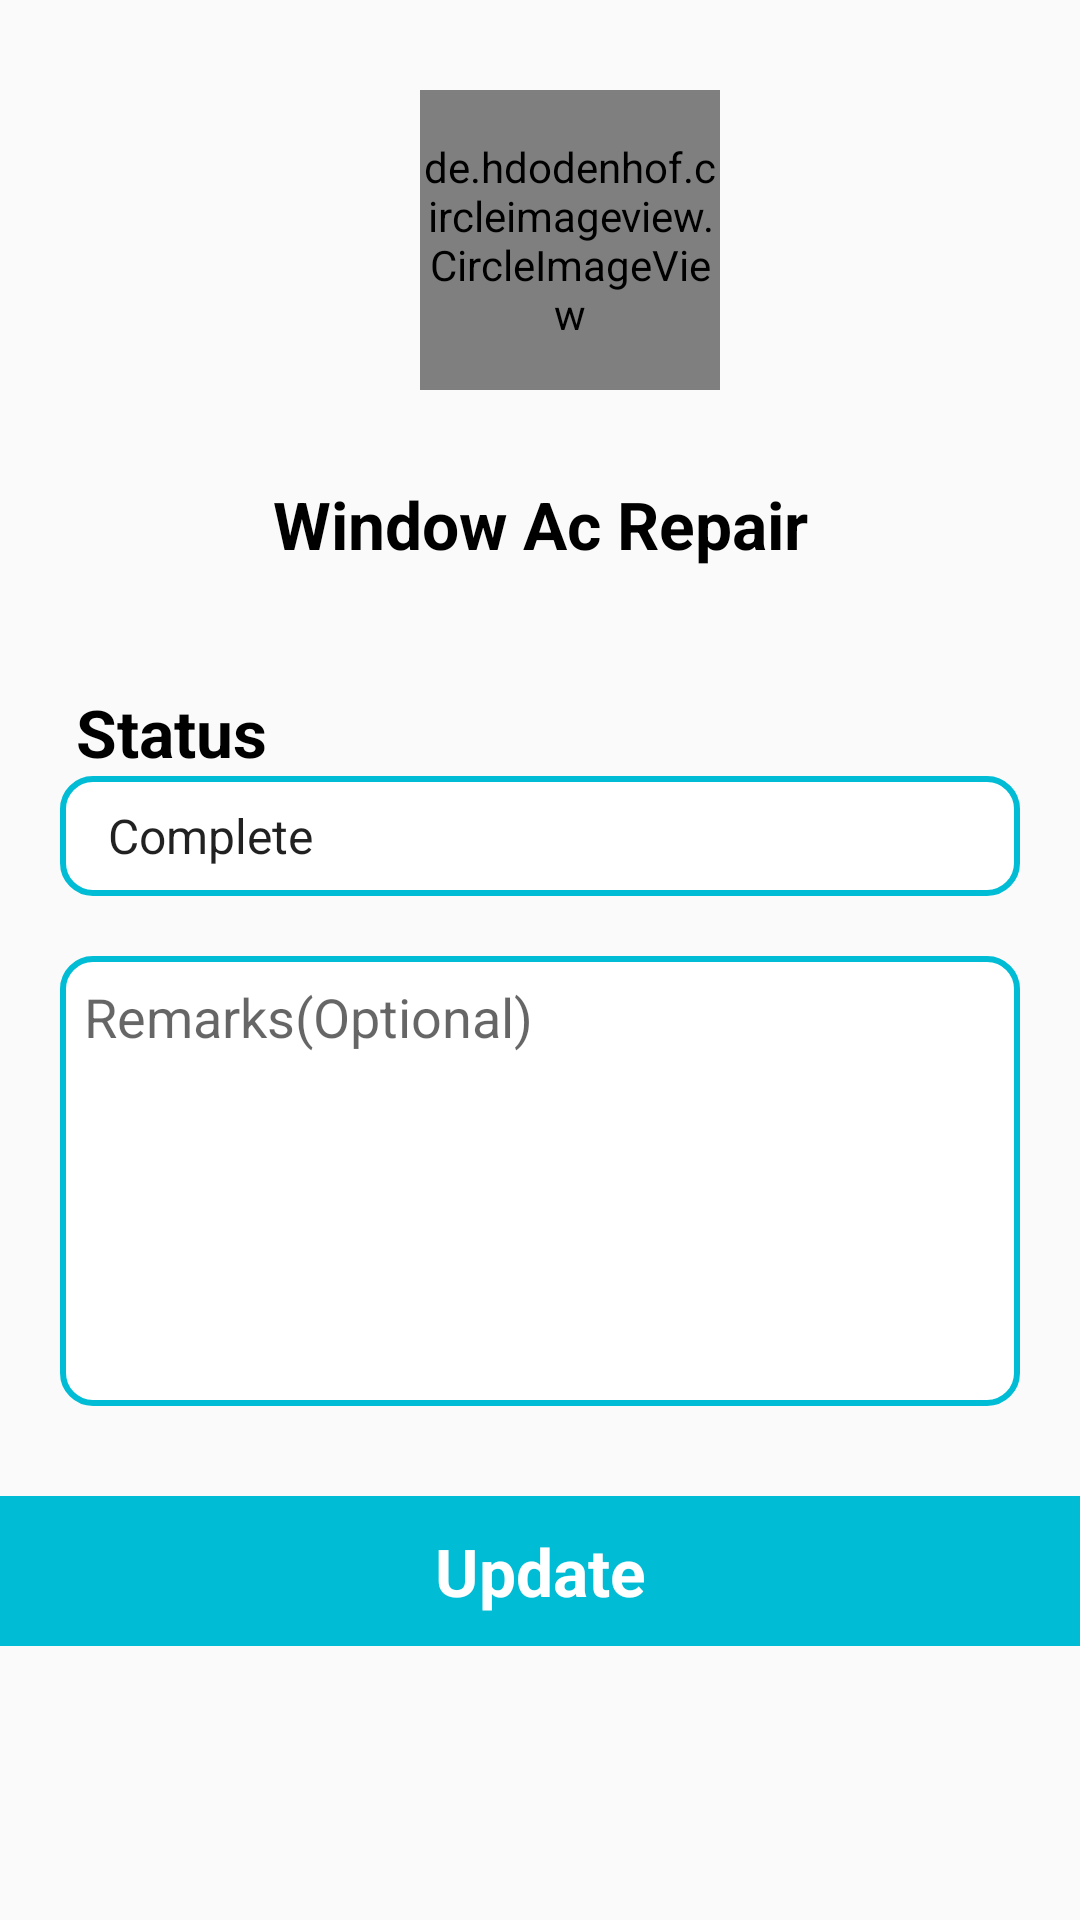

Here is an Android app screen rendered from its layout file. Give the layout XML and the strings, colors and styles it references.
<!-- AndroidManifest.xml: application theme AppTheme -->
<!-- res/layout/activity_update_booking_request_status.xml -->
<?xml version="1.0" encoding="utf-8"?>
<LinearLayout
    xmlns:android="http://schemas.android.com/apk/res/android"
    android:layout_width="match_parent"
    android:orientation="vertical"
    android:layout_height="match_parent">

    <de.hdodenhof.circleimageview.CircleImageView
        android:layout_marginTop="30dp"
        android:id="@+id/imageviewup"
        android:layout_width="100dp"
        android:layout_height="100dp"
        android:layout_marginLeft="10dp"
        android:layout_gravity="center"
        android:src="@drawable/logo" />

    <TextView
        android:id="@+id/title"
        android:layout_marginTop="30dp"
        android:layout_width="match_parent"
        android:textStyle="bold"
        android:textSize="22dp"
        android:gravity="center"
        android:layout_marginStart="10dp"
        android:layout_marginEnd="10dp"
        android:text="Window Ac Repair"
        android:textColor="#000"
        android:layout_height="wrap_content"/>
    <TextView
        android:id="@+id/textviewup"
        android:layout_width="match_parent"
        android:layout_marginStart="10dp"
        android:layout_marginEnd="10dp"
        android:gravity="center"
        android:visibility="gone"
        android:layout_marginTop="20dp"

        android:text="Air conditioner Air conditioner ir conditioner Air conditioner ir conditioner Air conditioner ir conditioner Air conditioner"
        android:layout_height="wrap_content"/>


    <TextView
        android:id="@+id/priceup"
        android:layout_marginTop="30dp"
        android:layout_width="match_parent"
        android:textStyle="bold"
        android:textSize="22dp"
        android:gravity="center"
        android:visibility="gone"
        android:layout_marginStart="10dp"
        android:layout_marginEnd="10dp"
        android:text="Price Rs .540 "
        android:textColor="#000"
        android:layout_height="wrap_content"/>


    <LinearLayout
        android:layout_marginTop="10dp"
        android:layout_width="match_parent"
        android:orientation="vertical"
        android:layout_height="wrap_content">
        <TextView
            android:layout_marginTop="30dp"
            android:layout_width="match_parent"
            android:textStyle="bold"
            android:textSize="22dp"
            android:layout_marginLeft="10dp"

            android:layout_marginStart="20dp"
            android:layout_marginEnd="20dp"
            android:text=" Status "
            android:textColor="#000"
            android:layout_height="wrap_content"/>


        <Spinner
            android:id="@+id/statusup"
            android:layout_width="match_parent"
            android:padding="8dp"
            android:layout_marginLeft="20dp"
            android:minHeight="40dp"
            android:hint=" Status"
            android:entries="@array/status"
            android:layout_marginRight="20dp"
            android:background="@drawable/logout_button_border"
            android:layout_height="wrap_content"/>

        <EditText
            android:id="@+id/messageup"
            android:layout_marginTop="20dp"
            android:layout_width="match_parent"
            android:padding="8dp"
            android:hint="Remarks(Optional)"
            android:gravity="start"
            android:layout_marginLeft="20dp"
            android:layout_marginRight="20dp"
            android:background="@drawable/logout_button_border"
            android:layout_height="150dp"/>



        <TextView
            android:layout_marginTop="30dp"
            android:layout_width="match_parent"
            android:textStyle="bold"
            android:textSize="22dp"
            android:gravity="center"
            android:padding="10dp"
            android:layout_gravity="bottom"
            android:background="@color/colorLightBlue"
            android:text=" Update "
            android:id="@+id/buttonupdate"
            android:textColor="#fff"
            android:layout_height="50dp"/>



    </LinearLayout>


</LinearLayout>
<!-- resources referenced by this layout -->
<resources>
  <array name="status">
          <item>Complete</item>
          <item>Pending</item>
          <item>Process</item>
      </array>
  <color name="colorLightBlue">#00BCD4</color>
  <!-- drawable logo: png bitmap (drawable, 103962 bytes) -->
  <!-- drawable logout_button_border (drawable) -->
  <?xml version="1.0" encoding="utf-8"?>
  <shape xmlns:android="http://schemas.android.com/apk/res/android">
  
  
      <solid android:color="@color/colorWhite" />
      <stroke android:width="2dp"
          android:color="@color/colorLightBlue" />
      <corners android:radius="10dp" />
  
  </shape>
  <style name="AppTheme" parent="Theme.AppCompat.Light.DarkActionBar">
          
          <item name="colorPrimary">@color/colorPrimary</item>
          <item name="colorPrimaryDark">@color/colorPrimaryDark</item>
          <item name="colorAccent">@color/colorAccent</item>
      </style>
  <color name="colorWhite">#FFFFFF</color>
  <color name="colorPrimary">#008577</color>
  <color name="colorPrimaryDark">#00574B</color>
  <color name="colorAccent">#D81B60</color>
</resources>
